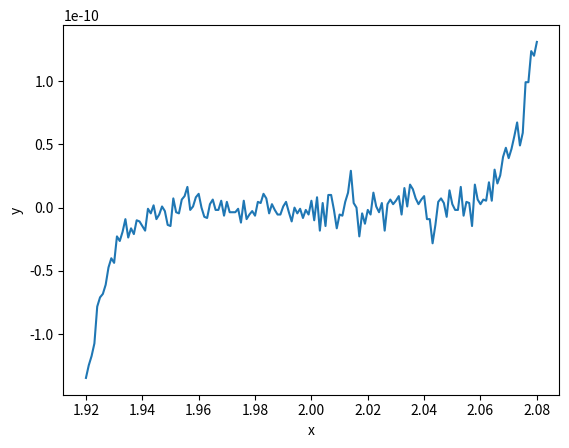

Recreate this plot in Python.
import numpy as np
import matplotlib.pyplot as plt

def question_1 (part = "i"):

    x = np.arange(1.920, 2.080, 0.001)

    y1 = x**9 - 18*x**8 + 144*x**7 - 672*x**6 + 2016*x**5 - 4032*x**4 +5376*x**3 - 4608*x**2 +2304*x - 512
    y2 = (x - 2)**9
    if part == "i":
        plt.plot(x, y1)
    elif part == "ii":
        plt.plot(x, y2)
    else: 
        plt.plot(x, y1)
        plt.plot(x, y2)
    plt.xlabel("x")
    plt.ylabel("y")
    plt.show()

question_1()
print('Hi')
def question_5 (x_mag = "small"):
    if x_mag == "small":
        x = np.pi
    else:
        x = 10**6
    delta = np.array([10**-16, 10**-15, 10**-14, 10**-13, 10**-12, 10**-11, 10**-10, 10**-9, 10**-8, 10**-7, 10**-6, 10**-5, 10**-4, 10**-3, 10**-2, 10**-1, 10**0])
    y = -2*np.sin((2*x + delta)/2)*np.sin(delta/2)
    return y

y_x_small = question_5 ("small")
y_x_big = question_5 ("big")

def new_question_5 (x_mag = "small"):
    if x_mag == "small":
        x = np.pi
        y_bad = y_x_small
    else:
        x = 10**6
        y_bad = y_x_big
    delta = np.array([10**-16, 10**-15, 10**-14, 10**-13, 10**-12, 10**-11, 10**-10, 10**-9, 10**-8, 10**-7, 10**-6, 10**-5, 10**-4, 10**-3, 10**-2, 10**-1, 10**0])
    y = delta*np.sin(x) - delta**2/2

    rel_error = np.abs((y - y_bad) / y)

    return rel_error

print(new_question_5("small"))
print(new_question_5("big"))





    
